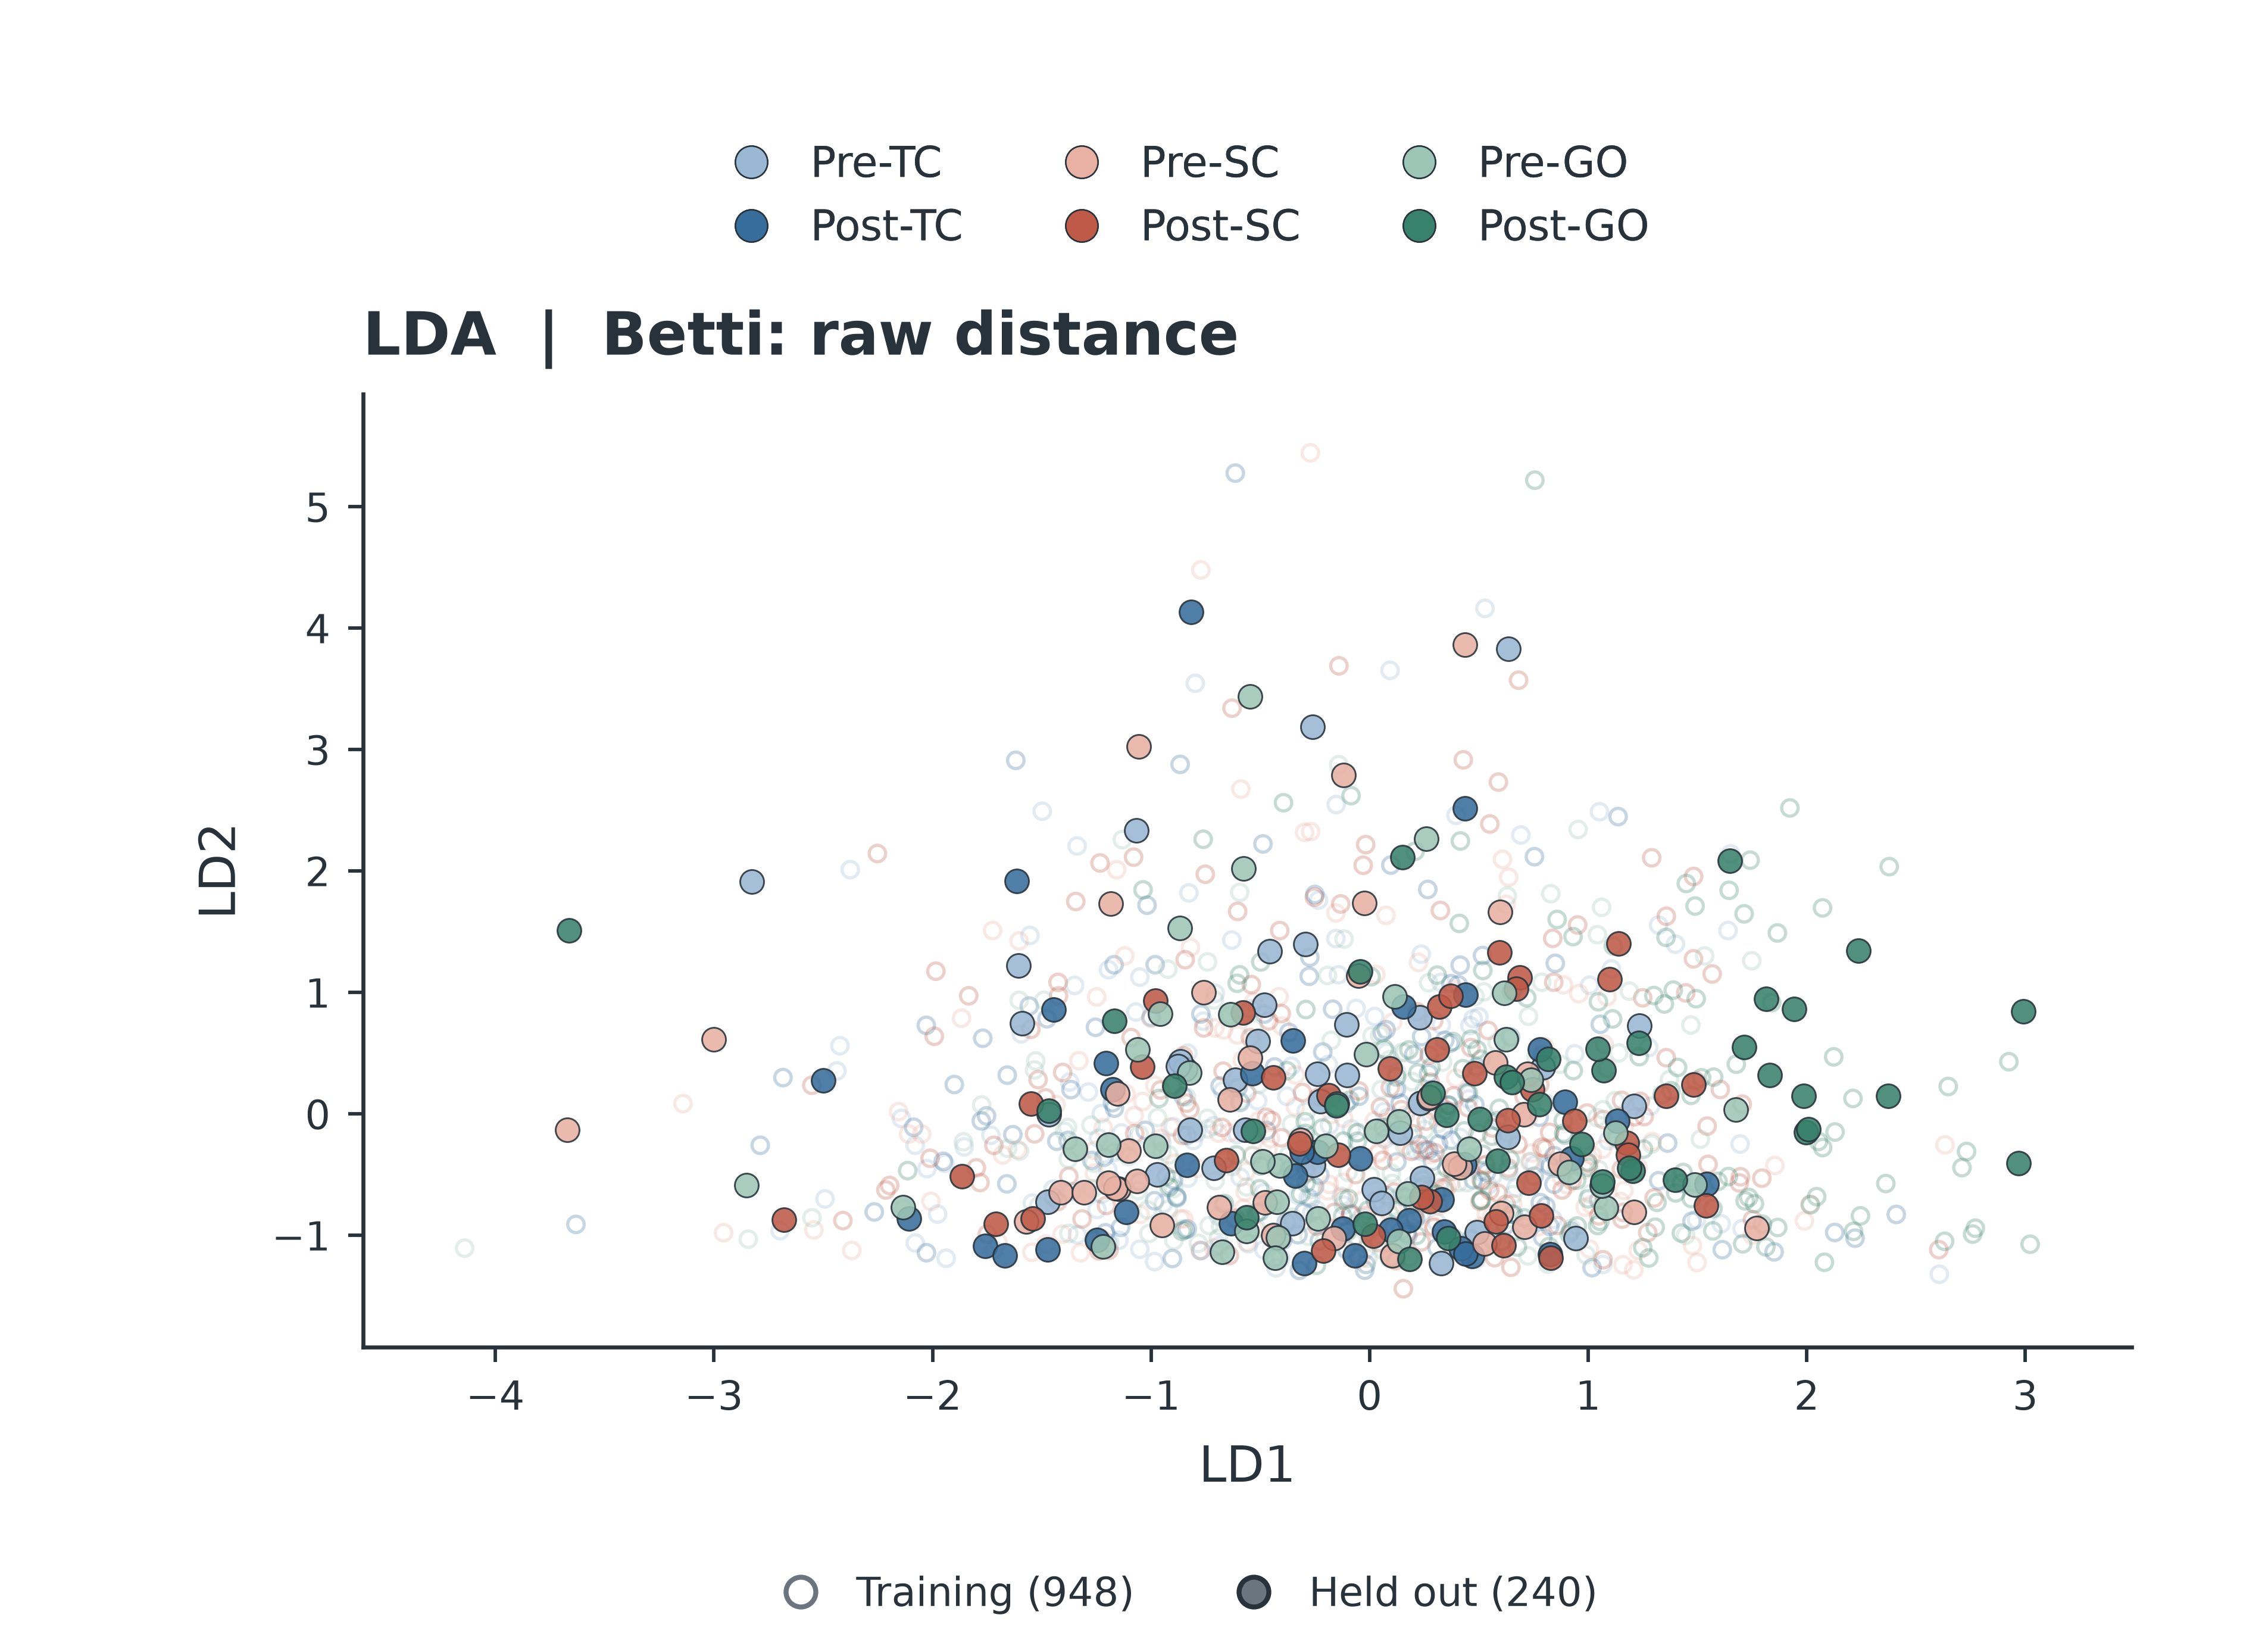

The file beside this chart, header and first rows:
window_index, trial_index, original_trial_number, stage, stage_name, direction, heldout_fold_zero_based, split, x, y
0, 0, 159, 0, pre_TC, 1, 1, training, -0.2646, -0.813
1, 0, 159, 1, post_TC, 1, 1, training, -0.3696, 0.672
2, 0, 159, 2, pre_SC, 1, 1, training, -1.7, -1.055
3, 0, 159, 3, post_SC, 1, 1, training, 0.2586, -0.05863
4, 0, 159, 4, pre_GO, 1, 1, training, -1.379, -0.3721
5, 0, 159, 5, post_GO, 1, 1, training, 0.9497, -0.9221
6, 1, 16, 0, pre_TC, 1, 4, training, 1.704, -0.9449
7, 1, 16, 1, post_TC, 1, 4, training, -1.254, 0.7135
8, 1, 16, 2, pre_SC, 1, 4, training, -1.545, -1.139
9, 1, 16, 3, post_SC, 1, 4, training, -0.4041, -0.196
10, 1, 16, 4, pre_GO, 1, 4, training, -0.008245, -1.188
11, 1, 16, 5, post_GO, 1, 4, training, 0.09193, -1.189
12, 2, 566, 0, pre_TC, 1, 4, training, -1.181, 0.1654
13, 2, 566, 1, post_TC, 1, 4, training, -0.3005, -0.8076
14, 2, 566, 2, pre_SC, 1, 4, training, 0.654, -0.7397
15, 2, 566, 3, post_SC, 1, 4, training, -0.1323, 1.729
16, 2, 566, 4, pre_GO, 1, 4, training, 0.1031, -0.5717
17, 2, 566, 5, post_GO, 1, 4, training, 2.647, 0.2263
18, 3, 673, 0, pre_TC, 1, 2, training, -0.1427, 1.146
19, 3, 673, 1, post_TC, 1, 2, training, 0.7541, 2.118
20, 3, 673, 2, pre_SC, 1, 2, training, 0.3845, 1.023
21, 3, 673, 3, post_SC, 1, 2, training, -2.252, 2.144
22, 3, 673, 4, pre_GO, 1, 2, training, -0.9231, 1.192
23, 3, 673, 5, post_GO, 1, 2, training, 0.9996, -0.6988
24, 4, 263, 0, pre_TC, 1, 3, training, -0.2811, -0.6884
25, 4, 263, 1, post_TC, 1, 3, training, 0.07648, -0.6722
26, 4, 263, 2, pre_SC, 1, 3, training, 0.608, 2.096
27, 4, 263, 3, post_SC, 1, 3, training, -0.1615, -0.8111
28, 4, 263, 4, pre_GO, 1, 3, training, -1.602, -0.3061
29, 4, 263, 5, post_GO, 1, 3, training, 2.925, 0.4302
30, 5, 389, 0, pre_TC, 1, 4, training, 0.3063, -0.8911
31, 5, 389, 1, post_TC, 1, 4, training, 0.3368, -0.1288
32, 5, 389, 2, pre_SC, 1, 4, training, 1.293, -0.2274
33, 5, 389, 3, post_SC, 1, 4, training, -0.01813, 2.218
34, 5, 389, 4, pre_GO, 1, 4, training, -1.376, -0.9835
35, 5, 389, 5, post_GO, 1, 4, training, 0.9963, -0.3948
36, 6, 684, 0, pre_TC, 1, 0, heldout, 0.2401, -0.5264
37, 6, 684, 1, post_TC, 1, 0, heldout, -1.616, 1.917
38, 6, 684, 2, pre_SC, 1, 0, heldout, -1.414, -0.6456
39, 6, 684, 3, post_SC, 1, 0, heldout, 0.3087, 0.531
40, 6, 684, 4, pre_GO, 1, 0, heldout, -1.062, 0.5311
41, 6, 684, 5, post_GO, 1, 0, heldout, 0.9697, -0.2502
42, 7, 437, 0, pre_TC, 1, 3, training, -2.142, -0.03724
43, 7, 437, 1, post_TC, 1, 3, training, -1.431, -0.2247
44, 7, 437, 2, pre_SC, 1, 3, training, 0.5339, -0.8219
45, 7, 437, 3, post_SC, 1, 3, training, -0.4114, 1.51
46, 7, 437, 4, pre_GO, 1, 3, training, 1.067, 0.03439
47, 7, 437, 5, post_GO, 1, 3, training, 0.6761, -1.095
48, 8, 56, 0, pre_TC, 1, 3, training, 0.023, 0.8026
49, 8, 56, 1, post_TC, 1, 3, training, -1.632, -0.1707
50, 8, 56, 2, pre_SC, 1, 3, training, -0.866, -0.8643
51, 8, 56, 3, post_SC, 1, 3, training, -1.482, 0.1323
52, 8, 56, 4, pre_GO, 1, 3, training, 0.3016, -0.6614
53, 8, 56, 5, post_GO, 1, 3, training, 0.5111, -0.71
54, 9, 82, 0, pre_TC, 1, 4, training, -1.448, -0.6188
55, 9, 82, 1, post_TC, 1, 4, training, 0.3735, -0.2166
56, 9, 82, 2, pre_SC, 1, 4, training, -1.157, 2.012
57, 9, 82, 3, post_SC, 1, 4, training, 1.567, 1.153
58, 9, 82, 4, pre_GO, 1, 4, training, -1.858, -0.2297
59, 9, 82, 5, post_GO, 1, 4, training, 0.6484, -0.8245
... 1,128 more rows
